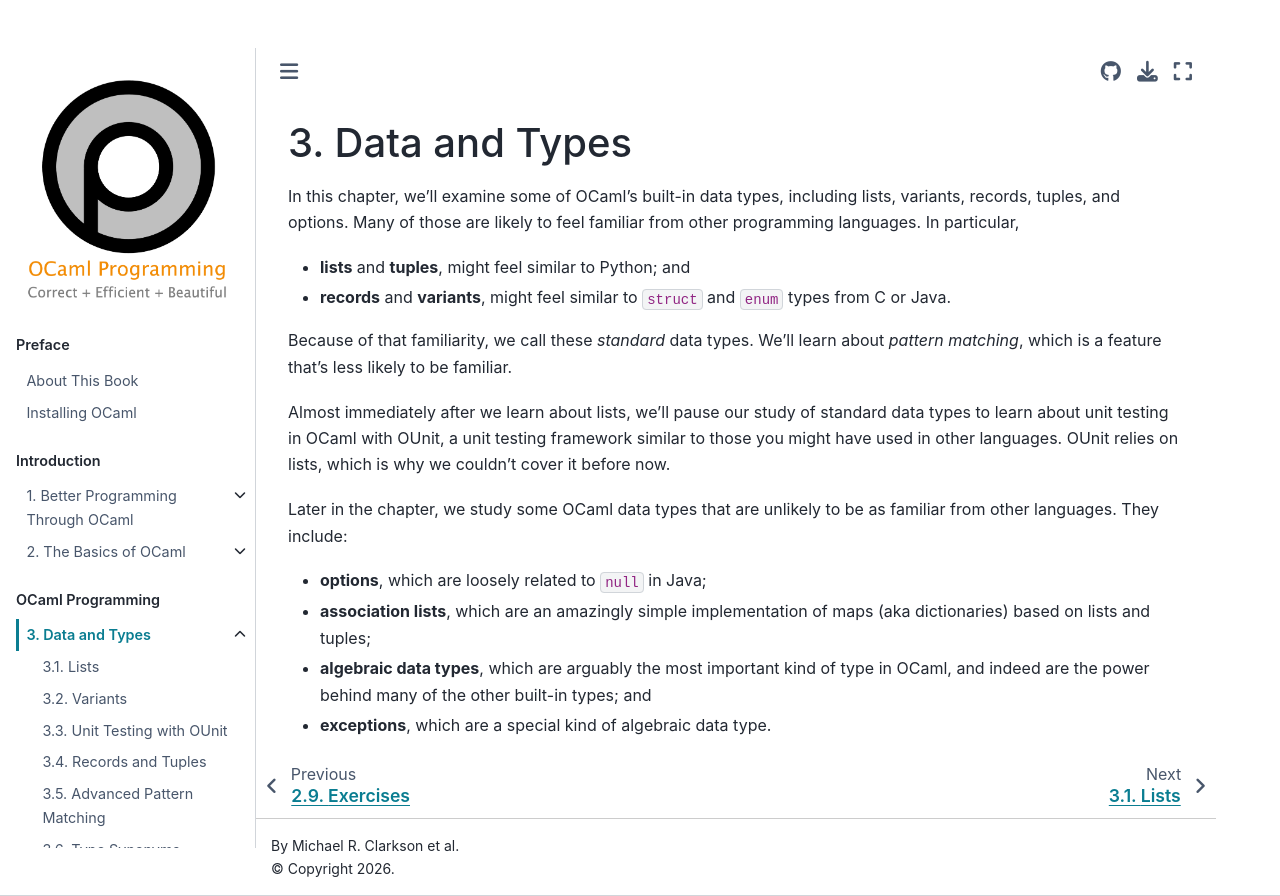

repository: cs3110/textbook · page: chapters/data/intro.html · generator: jekyll

# Data and Types

In this chapter, we'll examine some of OCaml's built-in data types, including
lists, variants, records, tuples, and options. Many of those are likely to feel
familiar from other programming languages. In particular,

- **lists** and **tuples**, might feel similar to Python; and

- **records** and **variants**, might feel similar to `struct` and `enum` types
  from C or Java.

Because of that familiarity, we call these *standard* data types. We'll learn
about *pattern matching*, which is a feature that's less likely to be familiar.

Almost immediately after we learn about lists, we'll pause our study of standard
data types to learn about unit testing in OCaml with OUnit, a unit testing
framework similar to those you might have used in other languages. OUnit relies
on lists, which is why we couldn't cover it before now.

Later in the chapter, we study some OCaml data types that are unlikely to be as
familiar from other languages. They include:

- **options**, which are loosely related to `null` in Java;

- **association lists**, which are an amazingly simple implementation
  of maps (aka dictionaries) based on lists and tuples;

- **algebraic data types**, which are arguably the most important
  kind of type in OCaml, and indeed are the power behind many
  of the other built-in types; and

- **exceptions**, which are a special kind of algebraic data type.
